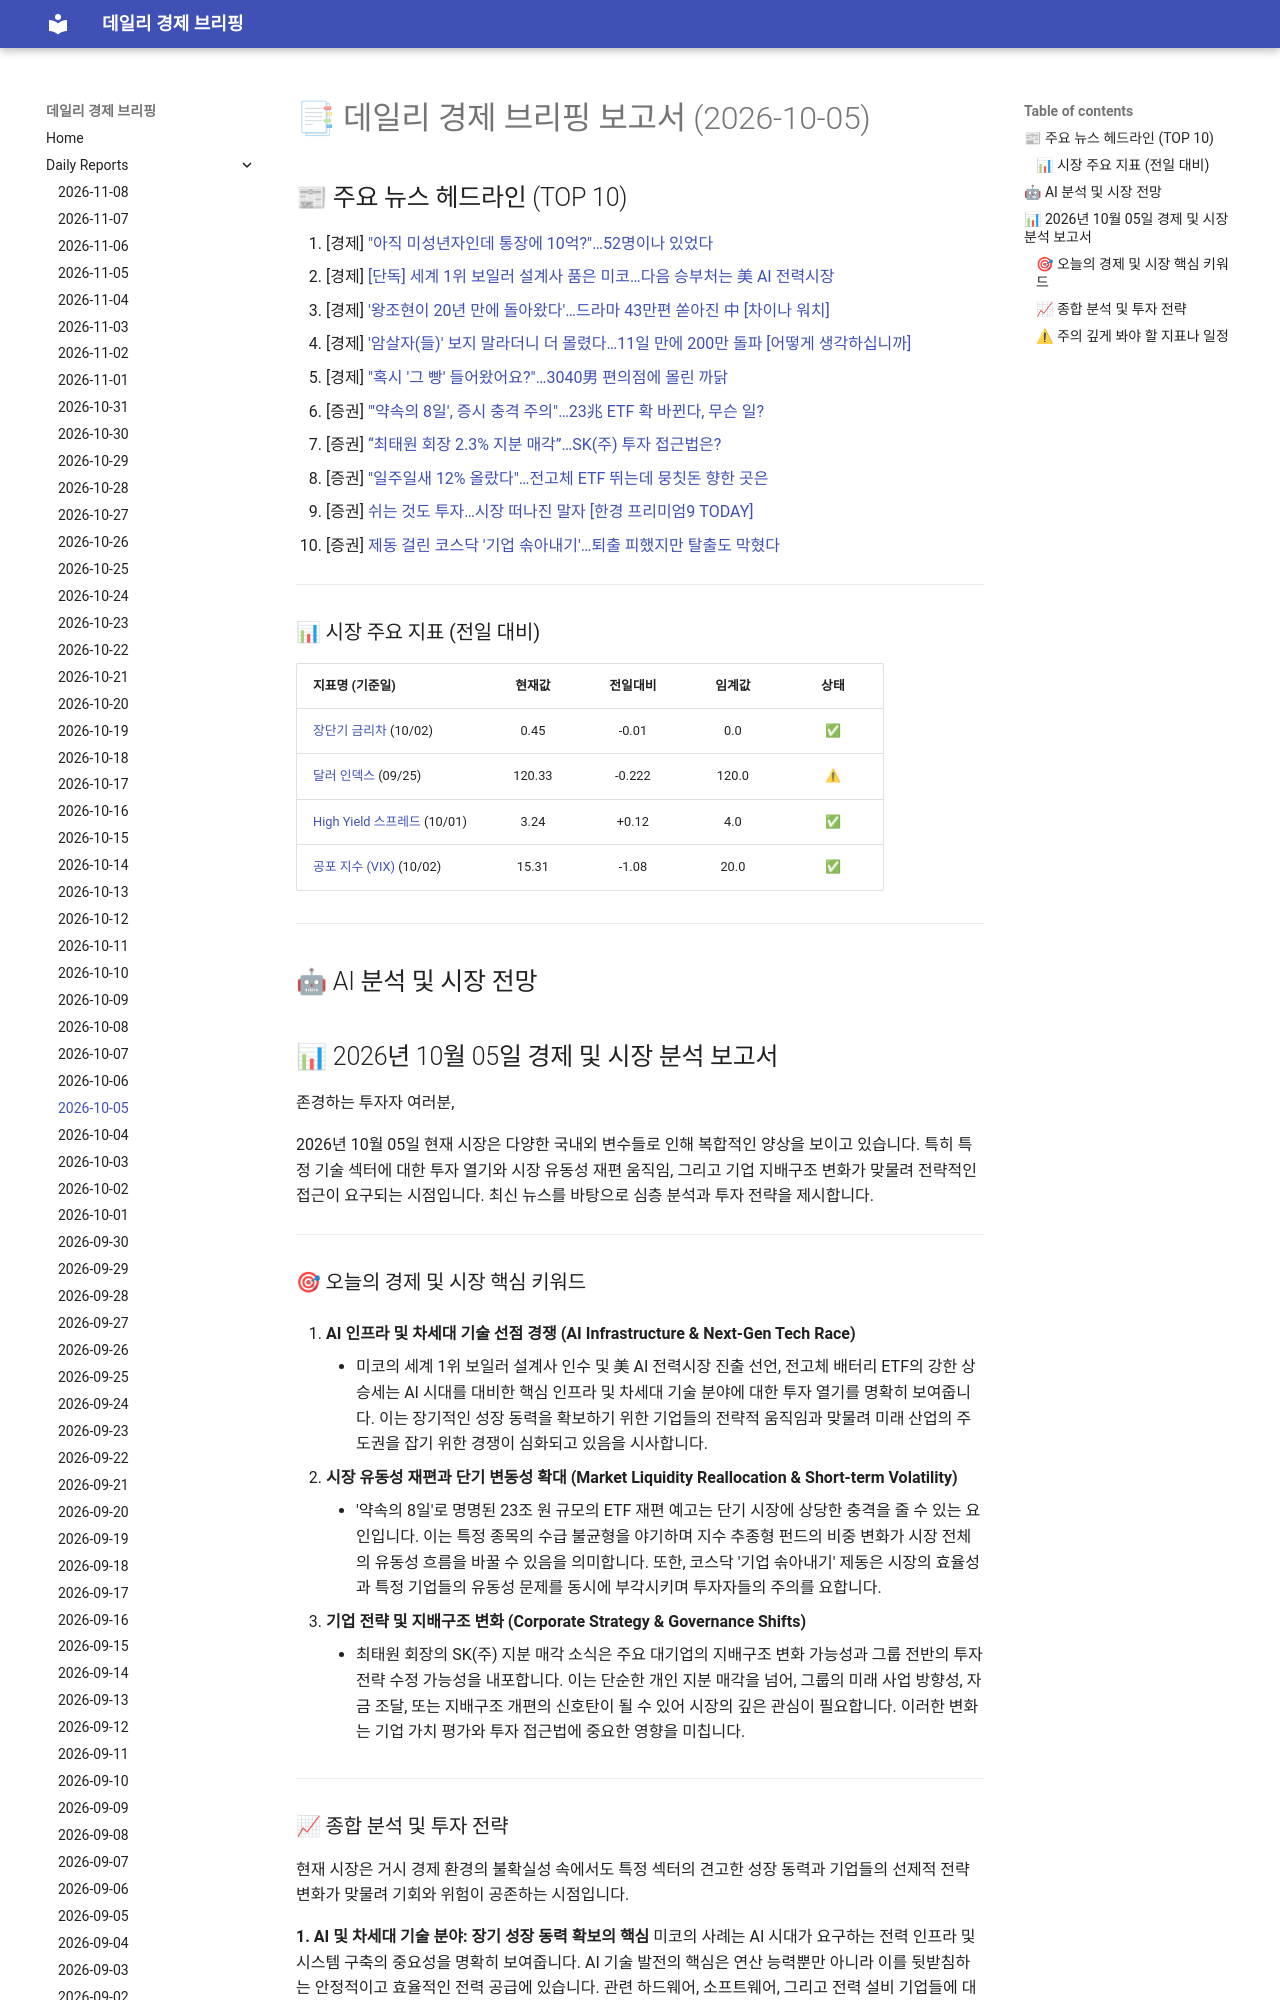

repository: 4610162/daily_news · page: reports/2026-10-05/index.html · generator: mkdocs

# 📑 데일리 경제 브리핑 보고서 (2026-10-05)

## 📰 주요 뉴스 헤드라인 (TOP 10)
1. [경제] ["아직 미성년자인데 통장에 10억?"…52명이나 있었다](https://www.hankyung.com/article/2026100529637)
2. [경제] [[단독] 세계 1위 보일러 설계사 품은 미코…다음 승부처는 美 AI 전력시장](https://www.hankyung.com/article/202610020790i)
3. [경제] ['왕조현이 20년 만에 돌아왔다'…드라마 43만편 쏟아진 中 [차이나 워치]](https://www.hankyung.com/article/202610042500i)
4. [경제] ['암살자(들)' 보지 말라더니 더 몰렸다…11일 만에 200만 돌파 [어떻게 생각하십니까]](https://www.hankyung.com/article/202610042817i)
5. [경제] ["혹시 '그 빵' 들어왔어요?"…3040男 편의점에 몰린 까닭](https://www.hankyung.com/article/2026100427607)
6. [증권] ["'약속의 8일', 증시 충격 주의"…23兆 ETF 확 바뀐다, 무슨 일?](https://www.hankyung.com/article/202610020399i)
7. [증권] [“최태원 회장 2.3% 지분 매각”…SK(주) 투자 접근법은?](https://www.hankyung.com/article/202610020686i)
8. [증권] ["일주일새 12% 올랐다"…전고체 ETF 뛰는데 뭉칫돈 향한 곳은](https://www.hankyung.com/article/202610042690i)
9. [증권] [쉬는 것도 투자…시장 떠나진 말자 [한경 프리미엄9 TODAY]](https://www.hankyung.com/article/2026100427131)
10. [증권] [제동 걸린 코스닥 '기업 솎아내기'…퇴출 피했지만 탈출도 막혔다](https://www.hankyung.com/article/2026100427121)

---

### 📊 시장 주요 지표 (전일 대비)
| 지표명 (기준일) | 현재값 | 전일대비 | 임계값 | 상태 |
| :--- | :---: | :---: | :---: | :---: |
| [장단기 금리차](https://fred.stlouisfed.org/series/T10Y2Y) (10/02) | 0.45 | -0.01 | 0.0 | ✅ |
| [달러 인덱스](https://fred.stlouisfed.org/series/DTWEXBGS) (09/25) | 120.33 | -0.222 | 120.0 | ⚠ |
| [High Yield 스프레드](https://fred.stlouisfed.org/series/BAMLH0A0HYM2) (10/01) | 3.24 | +0.12 | 4.0 | ✅ |
| [공포 지수 (VIX)](https://finance.yahoo.com/quote/%5EVIX) (10/02) | 15.31 | -1.08 | 20.0 | ✅ |



---

## 🤖 AI 분석 및 시장 전망
